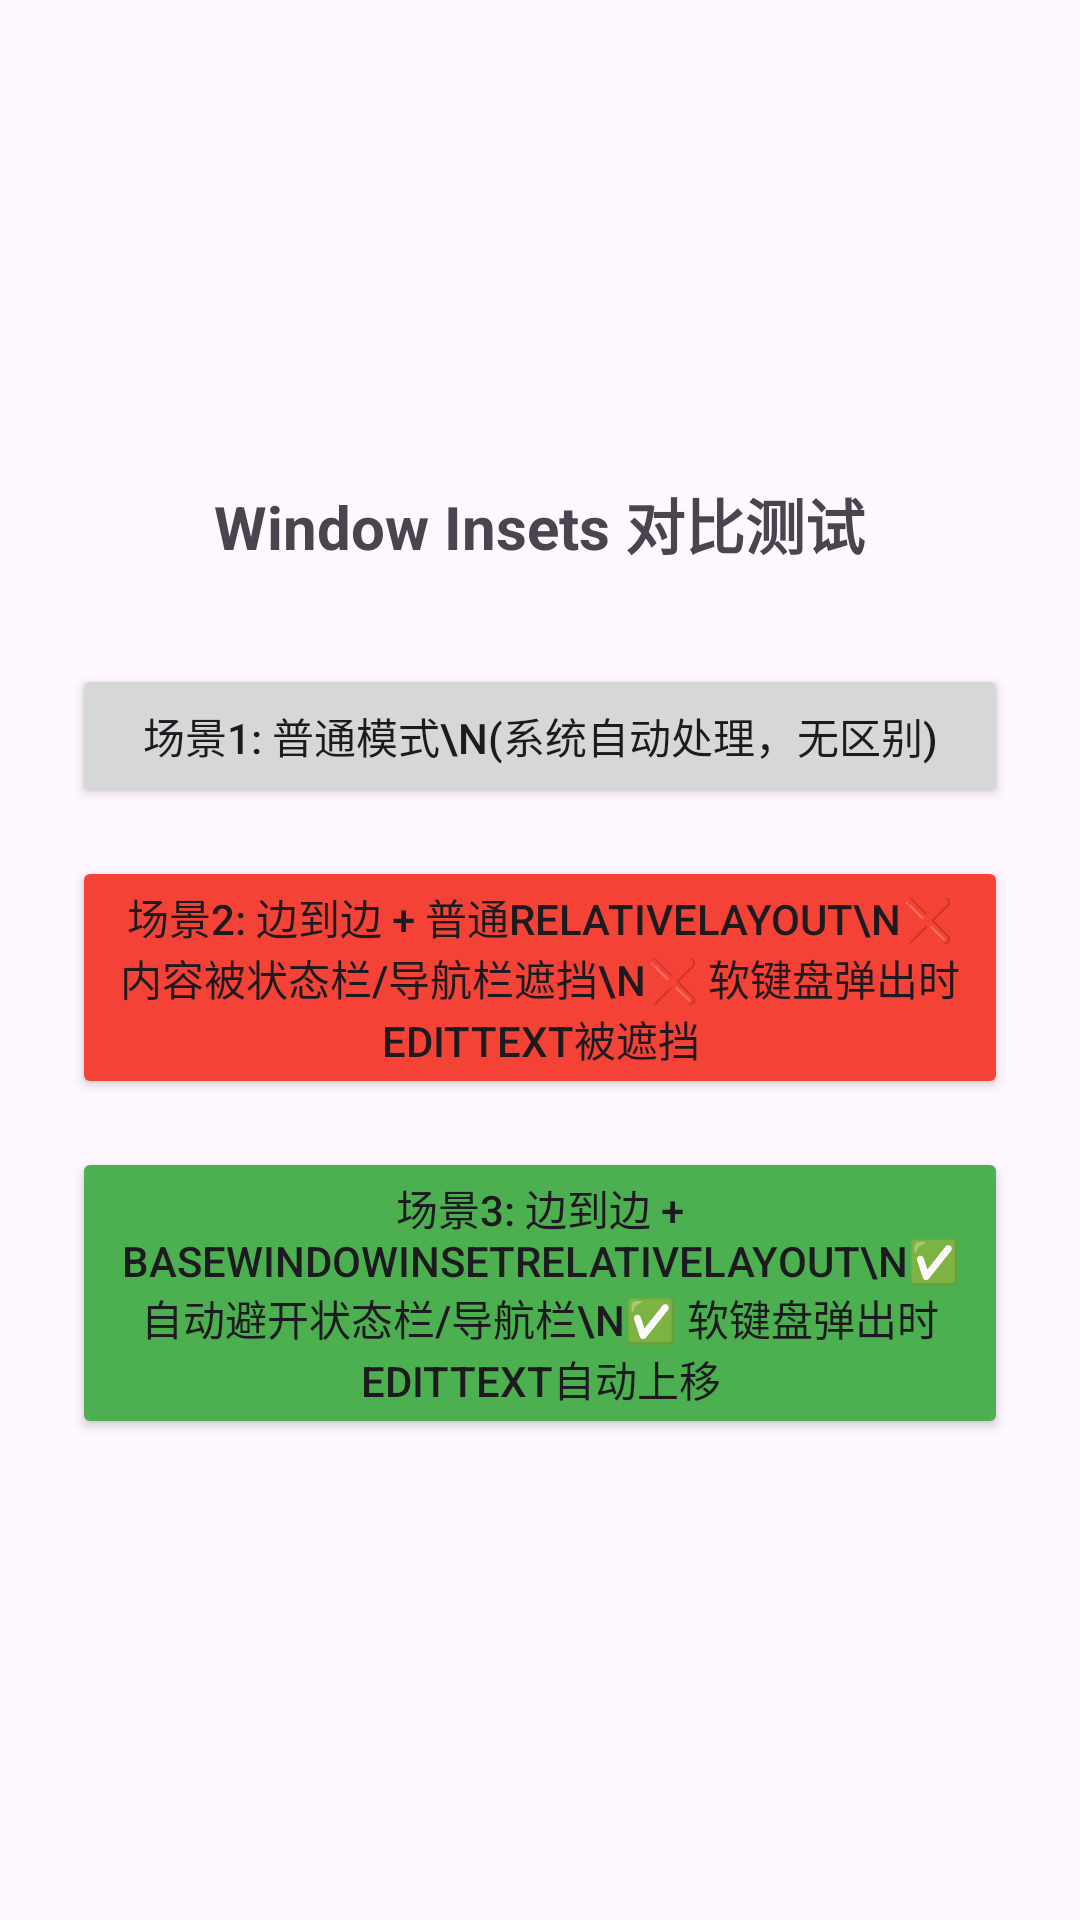

Produce the Android XML layout that renders to this screen, including the resource entries it uses.
<!-- AndroidManifest.xml: application theme Theme.KeyBoardDemo -->
<!-- res/layout/activity_comparison_selector.xml -->
<?xml version="1.0" encoding="utf-8"?>
<LinearLayout
    xmlns:android="http://schemas.android.com/apk/res/android"
    android:layout_width="match_parent"
    android:layout_height="match_parent"
    android:orientation="vertical"
    android:gravity="center"
    android:padding="24dp">

    <TextView
        android:layout_width="wrap_content"
        android:layout_height="wrap_content"
        android:text="Window Insets 对比测试"
        android:textSize="20sp"
        android:textStyle="bold"
        android:layout_marginBottom="32dp"/>

    <Button
        android:id="@+id/btnNormalMode"
        android:layout_width="match_parent"
        android:layout_height="wrap_content"
        android:text="场景1: 普通模式\n(系统自动处理，无区别)"
        android:layout_marginBottom="16dp"/>

    <Button
        android:id="@+id/btnEdgeToEdgeWithoutCustom"
        android:layout_width="match_parent"
        android:layout_height="wrap_content"
        android:text="场景2: 边到边 + 普通RelativeLayout\n❌ 内容被状态栏/导航栏遮挡\n❌ 软键盘弹出时EditText被遮挡"
        android:layout_marginBottom="16dp"
        android:backgroundTint="#F44336"/>

    <Button
        android:id="@+id/btnEdgeToEdgeWithCustom"
        android:layout_width="match_parent"
        android:layout_height="wrap_content"
        android:text="场景3: 边到边 + BaseWindowInsetRelativeLayout\n✅ 自动避开状态栏/导航栏\n✅ 软键盘弹出时EditText自动上移"
        android:backgroundTint="#4CAF50"/>

</LinearLayout>
<!-- resources referenced by this layout -->
<resources>
  <style name="Theme.KeyBoardDemo" parent="Base.Theme.KeyBoardDemo" />
  <style name="Base.Theme.KeyBoardDemo" parent="Theme.Material3.DayNight.NoActionBar">
          
          
      </style>
</resources>
